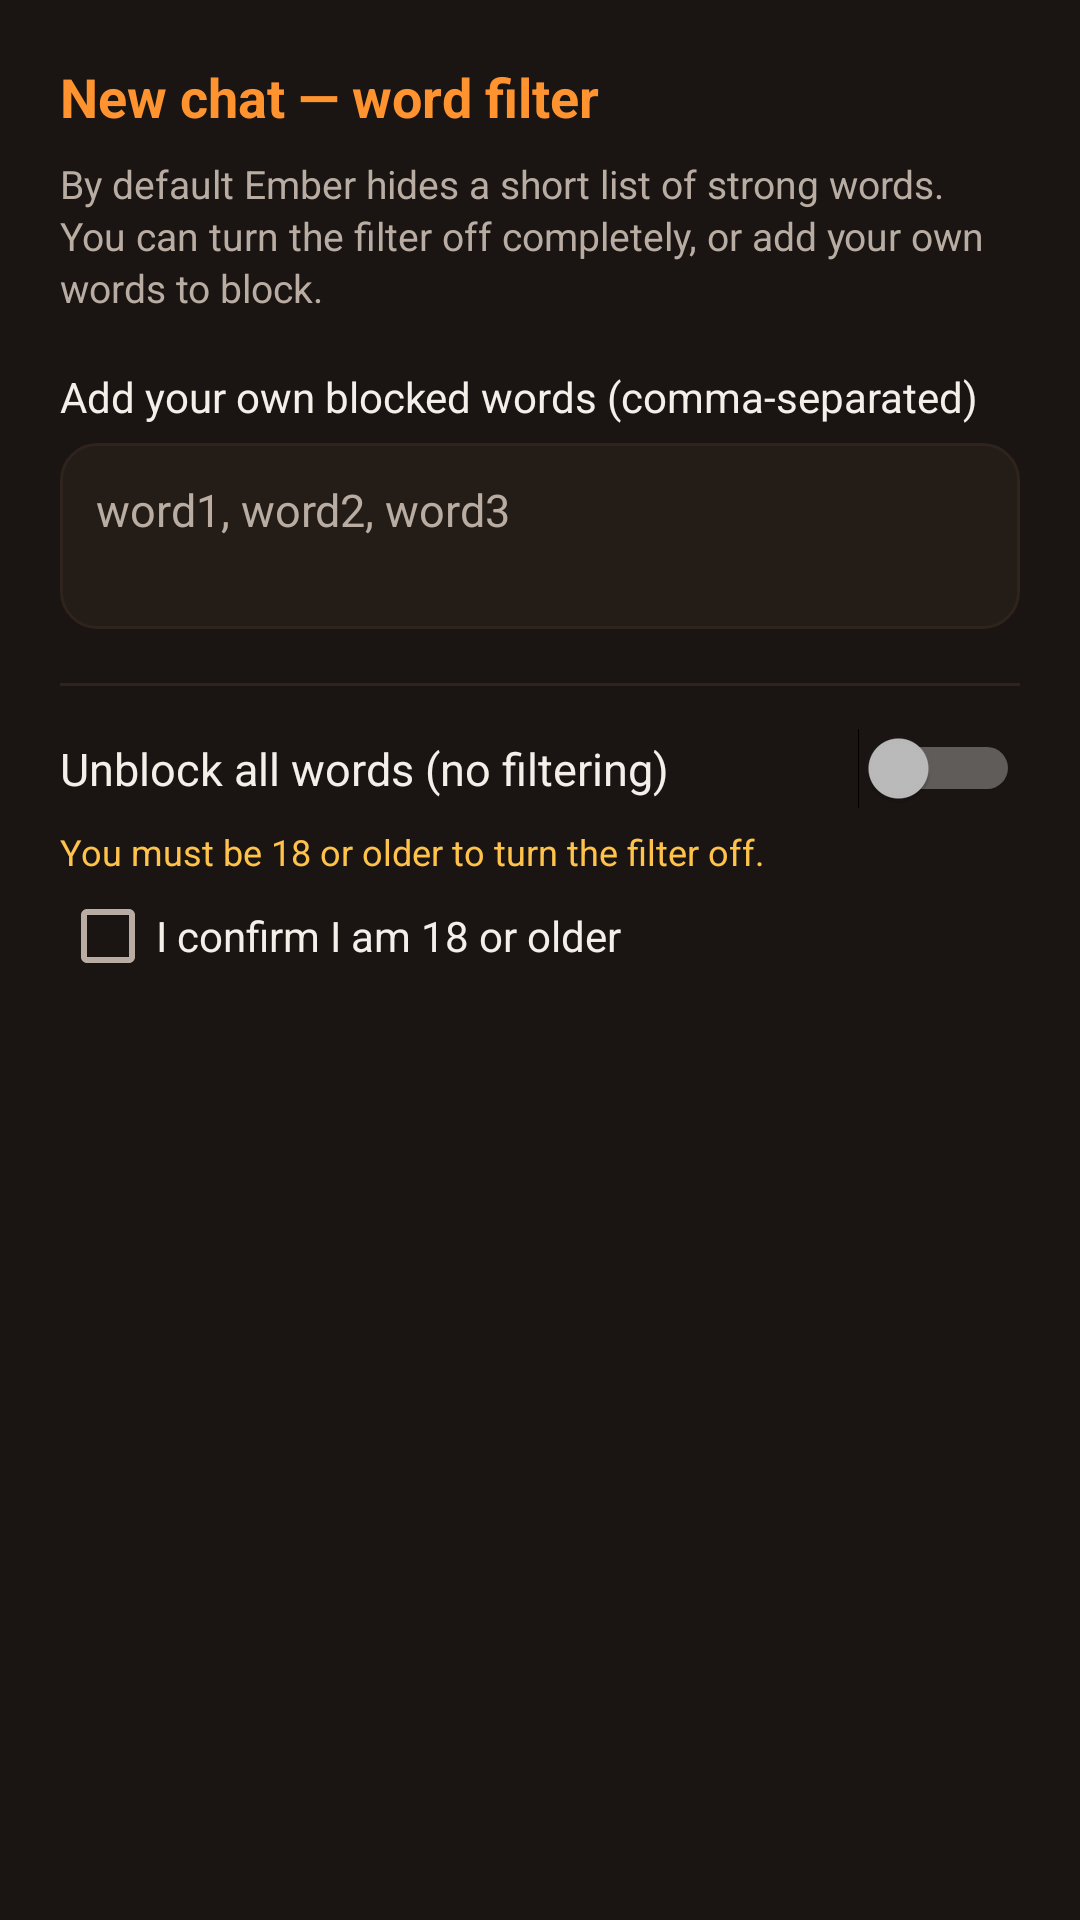

Write the Android layout XML for this screen, with the resource values it uses.
<!-- AndroidManifest.xml: application theme Theme.Ember -->
<!-- res/layout/dialog_new_chat.xml -->
<?xml version="1.0" encoding="utf-8"?>
<ScrollView xmlns:android="http://schemas.android.com/apk/res/android"
    android:layout_width="match_parent"
    android:layout_height="wrap_content"
    android:background="@color/ember_surface">

    <LinearLayout
        android:layout_width="match_parent"
        android:layout_height="wrap_content"
        android:orientation="vertical"
        android:padding="20dp">

        <TextView
            android:layout_width="wrap_content"
            android:layout_height="wrap_content"
            android:text="@string/filter_title"
            android:textColor="@color/ember_flame_bright"
            android:textSize="18sp"
            android:textStyle="bold" />

        <TextView
            android:layout_width="match_parent"
            android:layout_height="wrap_content"
            android:layout_marginTop="8dp"
            android:text="@string/filter_intro"
            android:textColor="@color/ember_text_dim"
            android:textSize="13sp"
            android:lineSpacingExtra="2dp" />

        <TextView
            android:layout_width="wrap_content"
            android:layout_height="wrap_content"
            android:layout_marginTop="18dp"
            android:text="@string/filter_custom_label"
            android:textColor="@color/ember_text"
            android:textSize="14sp" />

        <EditText
            android:id="@+id/custom_words"
            android:layout_width="match_parent"
            android:layout_height="wrap_content"
            android:layout_marginTop="6dp"
            android:background="@drawable/field_bg"
            android:hint="@string/filter_custom_hint"
            android:inputType="textMultiLine|textNoSuggestions"
            android:minLines="2"
            android:gravity="top"
            android:padding="12dp"
            android:textColor="@color/ember_text"
            android:textColorHint="@color/ember_text_dim"
            android:textSize="15sp" />

        <View
            android:layout_width="match_parent"
            android:layout_height="1dp"
            android:layout_marginTop="18dp"
            android:background="@color/ember_divider" />

        <Switch
            android:id="@+id/unblock_all"
            android:layout_width="match_parent"
            android:layout_height="wrap_content"
            android:layout_marginTop="14dp"
            android:text="@string/filter_unblock"
            android:textColor="@color/ember_text"
            android:textSize="15sp" />

        <TextView
            android:layout_width="match_parent"
            android:layout_height="wrap_content"
            android:layout_marginTop="6dp"
            android:text="@string/age_note"
            android:textColor="@color/ember_gold"
            android:textSize="12sp" />

        <CheckBox
            android:id="@+id/age_confirm"
            android:layout_width="match_parent"
            android:layout_height="wrap_content"
            android:layout_marginTop="4dp"
            android:text="@string/age_confirm"
            android:textColor="@color/ember_text"
            android:textSize="14sp" />
    </LinearLayout>
</ScrollView>
<!-- resources referenced by this layout -->
<resources>
  <color name="ember_divider">#2E241D</color>
  <color name="ember_flame_bright">#FF9330</color>
  <color name="ember_gold">#FFC24B</color>
  <color name="ember_surface">#1A1512</color>
  <color name="ember_text">#F5EFEA</color>
  <color name="ember_text_dim">#B9ADA3</color>
  <!-- drawable field_bg (drawable) -->
  <?xml version="1.0" encoding="utf-8"?>
  <shape xmlns:android="http://schemas.android.com/apk/res/android" android:shape="rectangle">
      <solid android:color="@color/ember_surface2" />
      <corners android:radius="12dp" />
      <stroke android:width="1dp" android:color="@color/ember_divider" />
  </shape>
  <string name="age_confirm">I confirm I am 18 or older</string>
  <string name="age_note">You must be 18 or older to turn the filter off.</string>
  <string name="filter_custom_hint">word1, word2, word3</string>
  <string name="filter_custom_label">Add your own blocked words (comma-separated)</string>
  <string name="filter_intro">By default Ember hides a short list of strong words. You can turn the filter off completely, or add your own words to block.</string>
  <string name="filter_title">New chat — word filter</string>
  <string name="filter_unblock">Unblock all words (no filtering)</string>
  <style name="Theme.Ember" parent="@android:style/Theme.Material.NoActionBar">
          <item name="android:colorPrimary">@color/ember_flame</item>
          <item name="android:colorPrimaryDark">@color/ember_bg</item>
          <item name="android:colorAccent">@color/ember_flame_bright</item>
          <item name="android:windowBackground">@color/ember_bg</item>
          <item name="android:textColorPrimary">@color/ember_text</item>
          <item name="android:textColorSecondary">@color/ember_text_dim</item>
          <item name="android:textColorHint">@color/ember_text_dim</item>
          <item name="android:statusBarColor">@color/ember_bg</item>
          <item name="android:navigationBarColor">@color/ember_bg</item>
      </style>
  <color name="ember_surface2">#241C17</color>
  <color name="ember_flame">#FF6A1A</color>
  <color name="ember_bg">#0E0B0A</color>
</resources>
